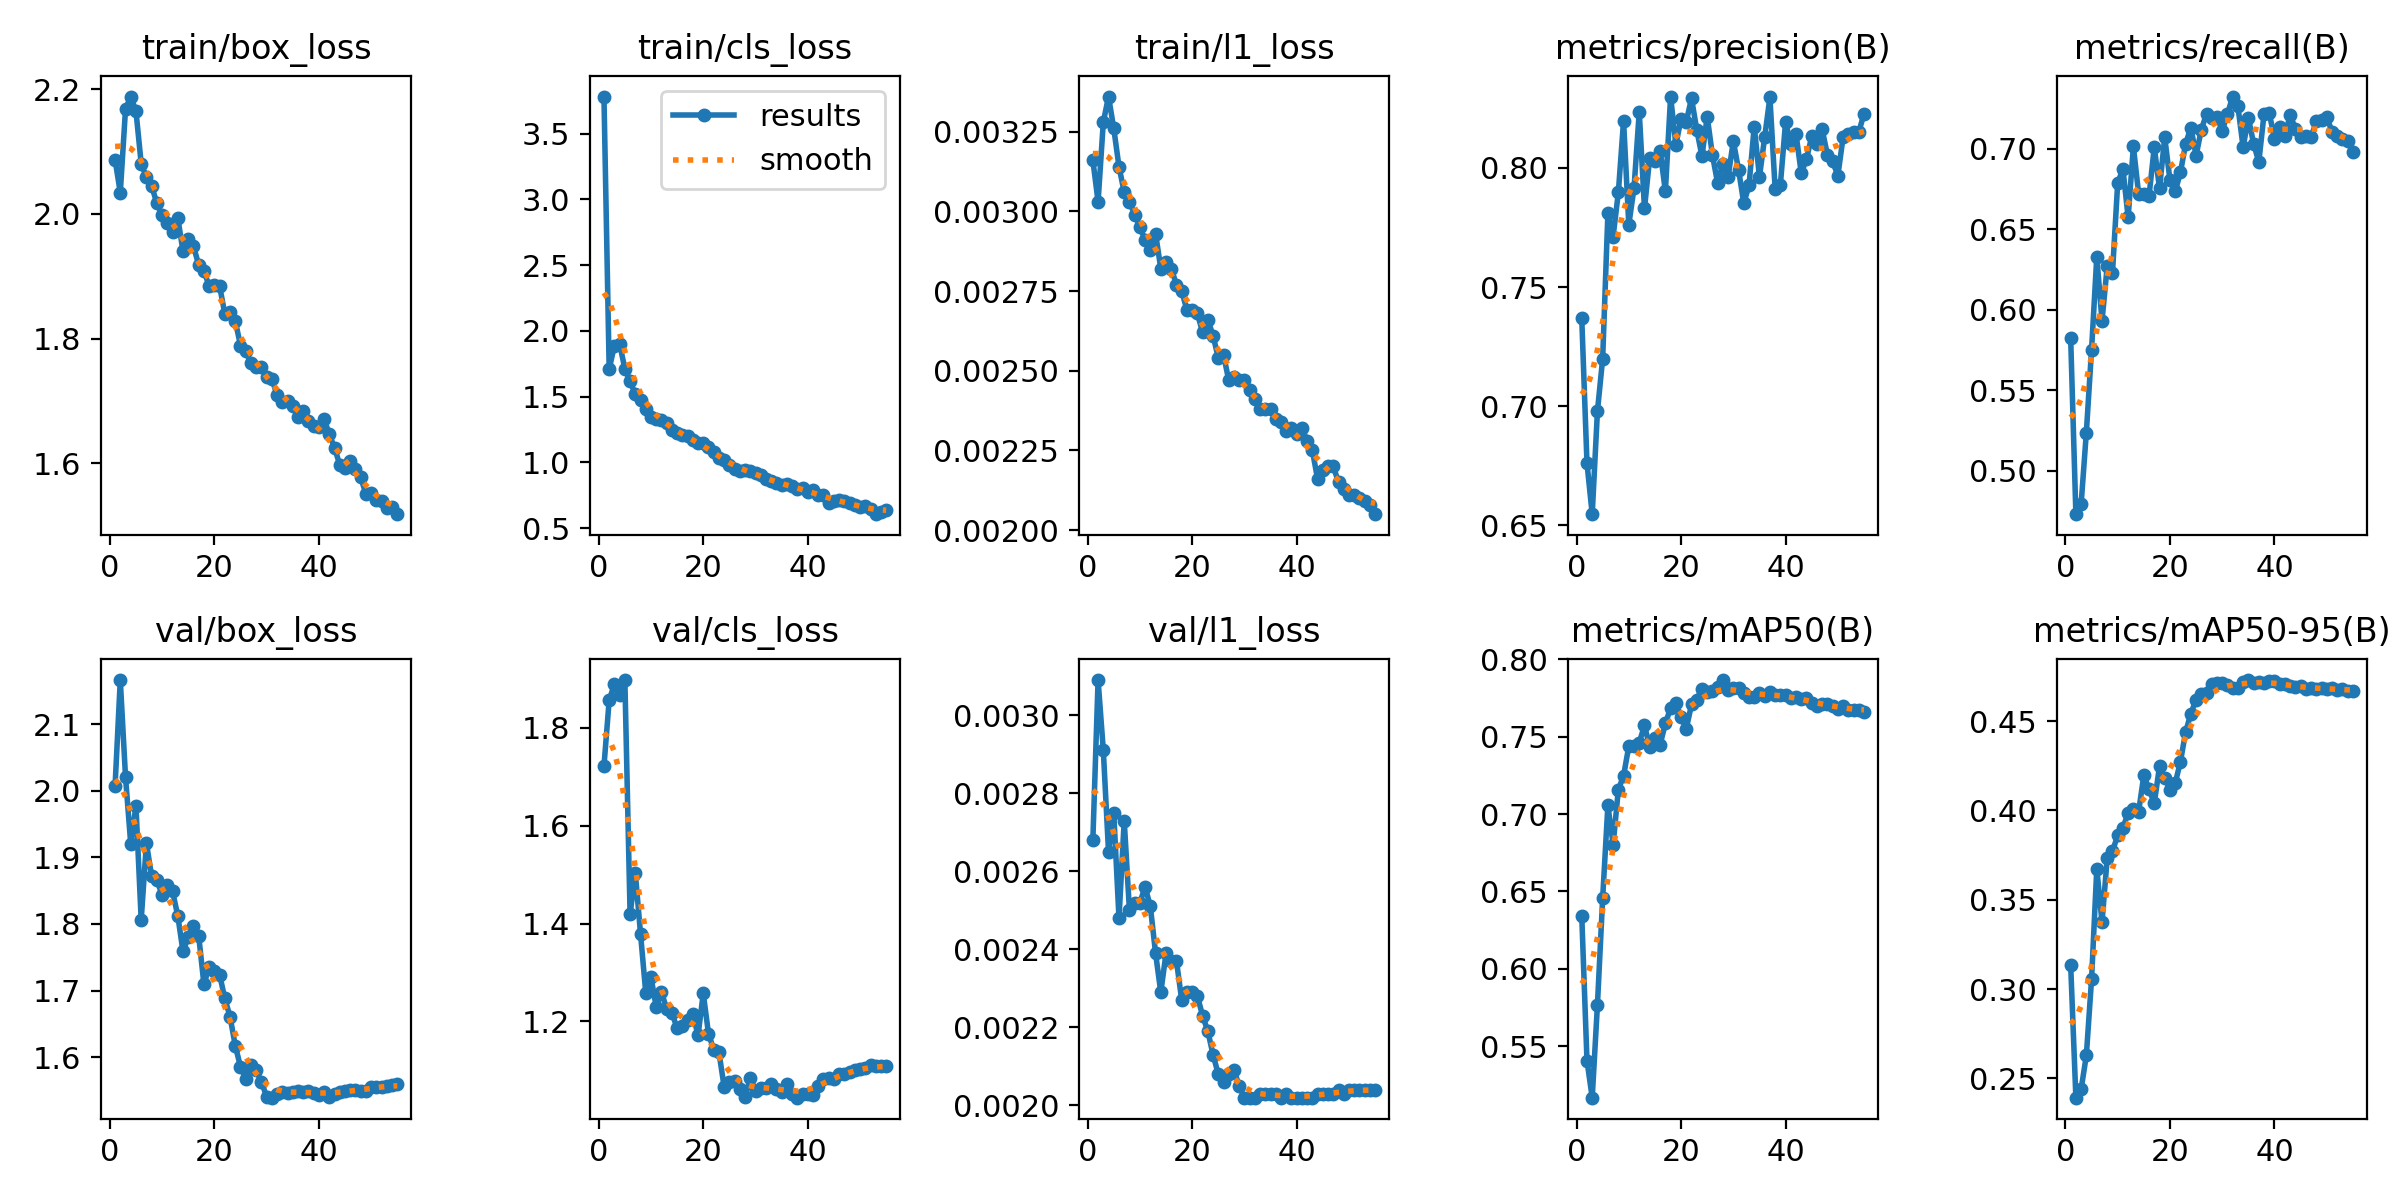

Data behind this chart, as committed beside it:
epoch, time, train/box_loss, train/cls_loss, train/l1_loss, metrics/precision(B), metrics/recall(B), metrics/mAP50(B), metrics/mAP50-95(B), val/box_loss, val/cls_loss, val/l1_loss, lr/pg0, lr/pg1, lr/pg2, lr/pg3, lr/pg4, lr/pg5, lr/pg6, lr/pg7
1, 551.8, 2.087, 3.782, 0.00316, 0.7368, 0.5827, 0.6341, 0.3136, 2.007, 1.721, 0.00268, 0.009993, 0.003331, 0.009993, 0.003331, 0.009993, 0.003331, 0.009993, 0.003331
2, 1052, 2.034, 1.709, 0.00303, 0.676, 0.4732, 0.5407, 0.2392, 2.166, 1.856, 0.00309, 0.01979, 0.006598, 0.01979, 0.006598, 0.01979, 0.006598, 0.01979, 0.006598
3, 1536, 2.168, 1.888, 0.00328, 0.6546, 0.4793, 0.5167, 0.2439, 2.021, 1.889, 0.00291, 0.0294, 0.0098, 0.0294, 0.0098, 0.0294, 0.0098, 0.0294, 0.0098
4, 2015, 2.188, 1.899, 0.00336, 0.6979, 0.5238, 0.5767, 0.2628, 1.92, 1.866, 0.00265, 0.02911, 0.009703, 0.02911, 0.009703, 0.02911, 0.009703, 0.02911, 0.009703
5, 2493, 2.165, 1.713, 0.00326, 0.7199, 0.5753, 0.6456, 0.3055, 1.977, 1.897, 0.00275, 0.02881, 0.009604, 0.02881, 0.009604, 0.02881, 0.009604, 0.02881, 0.009604
6, 2970, 2.081, 1.617, 0.00314, 0.7809, 0.6329, 0.7057, 0.3673, 1.806, 1.419, 0.00248, 0.02851, 0.009505, 0.02851, 0.009505, 0.02851, 0.009505, 0.02851, 0.009505
7, 3449, 2.059, 1.517, 0.00306, 0.7712, 0.5932, 0.6802, 0.3374, 1.921, 1.503, 0.00273, 0.02822, 0.009406, 0.02822, 0.009406, 0.02822, 0.009406, 0.02822, 0.009406
8, 3929, 2.045, 1.471, 0.00303, 0.7897, 0.6272, 0.7159, 0.3733, 1.871, 1.379, 0.0025, 0.02792, 0.009307, 0.02792, 0.009307, 0.02792, 0.009307, 0.02792, 0.009307
9, 4409, 2.017, 1.404, 0.00299, 0.8198, 0.6229, 0.7247, 0.3772, 1.865, 1.258, 0.00252, 0.02762, 0.009208, 0.02762, 0.009208, 0.02762, 0.009208, 0.02762, 0.009208
10, 4890, 1.998, 1.347, 0.00295, 0.7762, 0.6787, 0.7439, 0.3859, 1.844, 1.29, 0.00252, 0.02733, 0.009109, 0.02733, 0.009109, 0.02733, 0.009109, 0.02733, 0.009109
11, 5372, 1.985, 1.327, 0.00291, 0.7915, 0.6875, 0.744, 0.3901, 1.858, 1.23, 0.00256, 0.02703, 0.00901, 0.02703, 0.00901, 0.02703, 0.00901, 0.02703, 0.00901
12, 5848, 1.971, 1.319, 0.00288, 0.8235, 0.6573, 0.7462, 0.3986, 1.849, 1.26, 0.00251, 0.02673, 0.008911, 0.02673, 0.008911, 0.02673, 0.008911, 0.02673, 0.008911
13, 6327, 1.994, 1.296, 0.00293, 0.783, 0.7014, 0.7574, 0.4009, 1.812, 1.225, 0.00239, 0.02644, 0.008812, 0.02644, 0.008812, 0.02644, 0.008812, 0.02644, 0.008812
14, 6804, 1.94, 1.248, 0.00282, 0.8043, 0.6722, 0.7435, 0.3992, 1.759, 1.218, 0.00229, 0.02614, 0.008713, 0.02614, 0.008713, 0.02614, 0.008713, 0.02614, 0.008713
15, 7279, 1.96, 1.223, 0.00284, 0.8027, 0.6722, 0.7494, 0.4197, 1.781, 1.186, 0.00239, 0.02584, 0.008614, 0.02584, 0.008614, 0.02584, 0.008614, 0.02584, 0.008614
16, 7754, 1.948, 1.209, 0.00282, 0.8072, 0.6709, 0.745, 0.4118, 1.796, 1.19, 0.00237, 0.02555, 0.008515, 0.02555, 0.008515, 0.02555, 0.008515, 0.02555, 0.008515
17, 8230, 1.919, 1.2, 0.00277, 0.7902, 0.701, 0.7587, 0.4039, 1.782, 1.202, 0.00237, 0.02525, 0.008416, 0.02525, 0.008416, 0.02525, 0.008416, 0.02525, 0.008416
18, 8707, 1.909, 1.169, 0.00275, 0.83, 0.6754, 0.7686, 0.4246, 1.71, 1.216, 0.00227, 0.02495, 0.008317, 0.02495, 0.008317, 0.02495, 0.008317, 0.02495, 0.008317
19, 9186, 1.884, 1.148, 0.00269, 0.8098, 0.7071, 0.7719, 0.418, 1.735, 1.171, 0.00229, 0.02465, 0.008218, 0.02465, 0.008218, 0.02465, 0.008218, 0.02465, 0.008218
20, 9662, 1.886, 1.144, 0.00269, 0.8205, 0.6805, 0.7626, 0.4114, 1.73, 1.257, 0.00229, 0.02436, 0.008119, 0.02436, 0.008119, 0.02436, 0.008119, 0.02436, 0.008119
21, 10137, 1.885, 1.118, 0.00268, 0.8194, 0.6735, 0.7552, 0.4151, 1.724, 1.175, 0.00228, 0.02406, 0.00802, 0.02406, 0.00802, 0.02406, 0.00802, 0.02406, 0.00802
22, 10611, 1.84, 1.077, 0.00262, 0.8292, 0.6853, 0.7709, 0.4272, 1.688, 1.143, 0.00223, 0.02376, 0.007921, 0.02376, 0.007921, 0.02376, 0.007921, 0.02376, 0.007921
23, 11086, 1.843, 1.032, 0.00266, 0.8161, 0.703, 0.7741, 0.4439, 1.661, 1.137, 0.00219, 0.02347, 0.007822, 0.02347, 0.007822, 0.02347, 0.007822, 0.02347, 0.007822
24, 11561, 1.829, 1.018, 0.00261, 0.8049, 0.7132, 0.781, 0.4541, 1.617, 1.066, 0.00213, 0.02317, 0.007723, 0.02317, 0.007723, 0.02317, 0.007723, 0.02317, 0.007723
25, 12036, 1.789, 0.9798, 0.00254, 0.8215, 0.6958, 0.779, 0.462, 1.586, 1.076, 0.00208, 0.02287, 0.007624, 0.02287, 0.007624, 0.02287, 0.007624, 0.02287, 0.007624
26, 12514, 1.78, 0.9517, 0.00255, 0.8054, 0.7119, 0.7796, 0.4649, 1.568, 1.079, 0.00206, 0.02258, 0.007525, 0.02258, 0.007525, 0.02258, 0.007525, 0.02258, 0.007525
27, 493, 1.76, 0.9328, 0.00247, 0.7936, 0.7217, 0.7819, 0.4658, 1.588, 1.061, 0.00208, 0.02228, 0.007426, 0.02228, 0.007426, 0.02228, 0.007426, 0.02228, 0.007426
28, 986, 1.755, 0.9392, 0.00248, 0.8018, 0.7189, 0.7867, 0.4705, 1.58, 1.045, 0.00209, 0.02198, 0.007327, 0.02198, 0.007327, 0.02198, 0.007327, 0.02198, 0.007327
29, 1463, 1.755, 0.9349, 0.00247, 0.7963, 0.7198, 0.78, 0.4715, 1.563, 1.085, 0.00205, 0.02168, 0.007228, 0.02168, 0.007228, 0.02168, 0.007228, 0.02168, 0.007228
30, 1942, 1.738, 0.9162, 0.00247, 0.8113, 0.7111, 0.7815, 0.4714, 1.541, 1.058, 0.00202, 0.02139, 0.007129, 0.02139, 0.007129, 0.02139, 0.007129, 0.02139, 0.007129
31, 2421, 1.736, 0.907, 0.00244, 0.7993, 0.7215, 0.7819, 0.4704, 1.539, 1.064, 0.00202, 0.02109, 0.00703, 0.02109, 0.00703, 0.02109, 0.00703, 0.02109, 0.00703
32, 2897, 1.71, 0.871, 0.00241, 0.7852, 0.7324, 0.7786, 0.4684, 1.545, 1.063, 0.00202, 0.02079, 0.006931, 0.02079, 0.006931, 0.02079, 0.006931, 0.02079, 0.006931
33, 3362, 1.699, 0.8569, 0.00238, 0.7927, 0.7263, 0.7759, 0.4685, 1.548, 1.072, 0.00203, 0.0205, 0.006832, 0.0205, 0.006832, 0.0205, 0.006832, 0.0205, 0.006832
34, 3832, 1.7, 0.8441, 0.00238, 0.8174, 0.701, 0.7756, 0.472, 1.546, 1.063, 0.00203, 0.0202, 0.006733, 0.0202, 0.006733, 0.0202, 0.006733, 0.0202, 0.006733
35, 4312, 1.692, 0.8243, 0.00238, 0.7962, 0.7193, 0.7786, 0.4729, 1.548, 1.055, 0.00203, 0.0199, 0.006634, 0.0199, 0.006634, 0.0199, 0.006634, 0.0199, 0.006634
36, 4786, 1.674, 0.8328, 0.00235, 0.8129, 0.7032, 0.7761, 0.4716, 1.549, 1.073, 0.00203, 0.01961, 0.006535, 0.01961, 0.006535, 0.01961, 0.006535, 0.01961, 0.006535
37, 5258, 1.683, 0.8169, 0.00234, 0.8296, 0.6918, 0.7789, 0.4719, 1.548, 1.052, 0.00202, 0.01931, 0.006436, 0.01931, 0.006436, 0.01931, 0.006436, 0.01931, 0.006436
38, 5725, 1.668, 0.7987, 0.00231, 0.7912, 0.7215, 0.7768, 0.4715, 1.55, 1.044, 0.00203, 0.01901, 0.006337, 0.01901, 0.006337, 0.01901, 0.006337, 0.01901, 0.006337
39, 6194, 1.66, 0.8044, 0.00232, 0.793, 0.7221, 0.7768, 0.4724, 1.546, 1.052, 0.00202, 0.01871, 0.006238, 0.01871, 0.006238, 0.01871, 0.006238, 0.01871, 0.006238
40, 6661, 1.658, 0.7712, 0.0023, 0.8193, 0.7062, 0.777, 0.4722, 1.544, 1.051, 0.00202, 0.01842, 0.006139, 0.01842, 0.006139, 0.01842, 0.006139, 0.01842, 0.006139
41, 7127, 1.671, 0.7901, 0.00232, 0.8099, 0.7132, 0.7754, 0.4707, 1.548, 1.049, 0.00202, 0.01812, 0.00604, 0.01812, 0.00604, 0.01812, 0.00604, 0.01812, 0.00604
42, 7604, 1.647, 0.7537, 0.00228, 0.8141, 0.708, 0.7758, 0.4707, 1.54, 1.068, 0.00202, 0.01782, 0.005941, 0.01782, 0.005941, 0.01782, 0.005941, 0.01782, 0.005941
43, 8074, 1.625, 0.7483, 0.00225, 0.7978, 0.7211, 0.7746, 0.4695, 1.544, 1.082, 0.00202, 0.01753, 0.005842, 0.01753, 0.005842, 0.01753, 0.005842, 0.01753, 0.005842
44, 482.6, 1.598, 0.6933, 0.00216, 0.8038, 0.7124, 0.7752, 0.469, 1.548, 1.085, 0.00203, 0.01723, 0.005743, 0.01723, 0.005743, 0.01723, 0.005743, 0.01723, 0.005743
45, 959.1, 1.593, 0.7097, 0.00219, 0.8132, 0.7071, 0.7716, 0.4694, 1.55, 1.083, 0.00203, 0.01693, 0.005644, 0.01693, 0.005644, 0.01693, 0.005644, 0.01693, 0.005644
46, 1433, 1.603, 0.7146, 0.0022, 0.8102, 0.708, 0.7701, 0.468, 1.551, 1.092, 0.00203, 0.01664, 0.005545, 0.01664, 0.005545, 0.01664, 0.005545, 0.01664, 0.005545
47, 1899, 1.591, 0.7054, 0.0022, 0.8162, 0.7071, 0.7709, 0.4685, 1.55, 1.092, 0.00203, 0.01634, 0.005446, 0.01634, 0.005446, 0.01634, 0.005446, 0.01634, 0.005446
48, 2371, 1.577, 0.689, 0.00215, 0.8055, 0.7171, 0.7714, 0.4681, 1.549, 1.096, 0.00204, 0.01604, 0.005347, 0.01604, 0.005347, 0.01604, 0.005347, 0.01604, 0.005347
49, 2832, 1.551, 0.6739, 0.00213, 0.8028, 0.718, 0.7701, 0.4685, 1.549, 1.101, 0.00203, 0.01574, 0.005248, 0.01574, 0.005248, 0.01574, 0.005248, 0.01574, 0.005248
50, 3294, 1.552, 0.6577, 0.00211, 0.7968, 0.7198, 0.7679, 0.4677, 1.555, 1.103, 0.00204, 0.01545, 0.005149, 0.01545, 0.005149, 0.01545, 0.005149, 0.01545, 0.005149
51, 3747, 1.541, 0.6656, 0.00211, 0.8128, 0.7106, 0.7696, 0.4686, 1.555, 1.106, 0.00204, 0.01515, 0.00505, 0.01515, 0.00505, 0.01515, 0.00505, 0.01515, 0.00505
52, 4201, 1.54, 0.6417, 0.0021, 0.8142, 0.7077, 0.7676, 0.4675, 1.555, 1.11, 0.00204, 0.01485, 0.004951, 0.01485, 0.004951, 0.01485, 0.004951, 0.01485, 0.004951
53, 4658, 1.528, 0.6058, 0.00209, 0.8151, 0.7063, 0.7675, 0.4679, 1.557, 1.11, 0.00204, 0.01456, 0.004852, 0.01456, 0.004852, 0.01456, 0.004852, 0.01456, 0.004852
54, 5117, 1.53, 0.6244, 0.00208, 0.815, 0.7049, 0.7671, 0.467, 1.559, 1.108, 0.00204, 0.01426, 0.004753, 0.01426, 0.004753, 0.01426, 0.004753, 0.01426, 0.004753
55, 5576, 1.518, 0.6412, 0.00205, 0.8228, 0.6979, 0.7663, 0.4666, 1.559, 1.108, 0.00204, 0.01396, 0.004654, 0.01396, 0.004654, 0.01396, 0.004654, 0.01396, 0.004654
